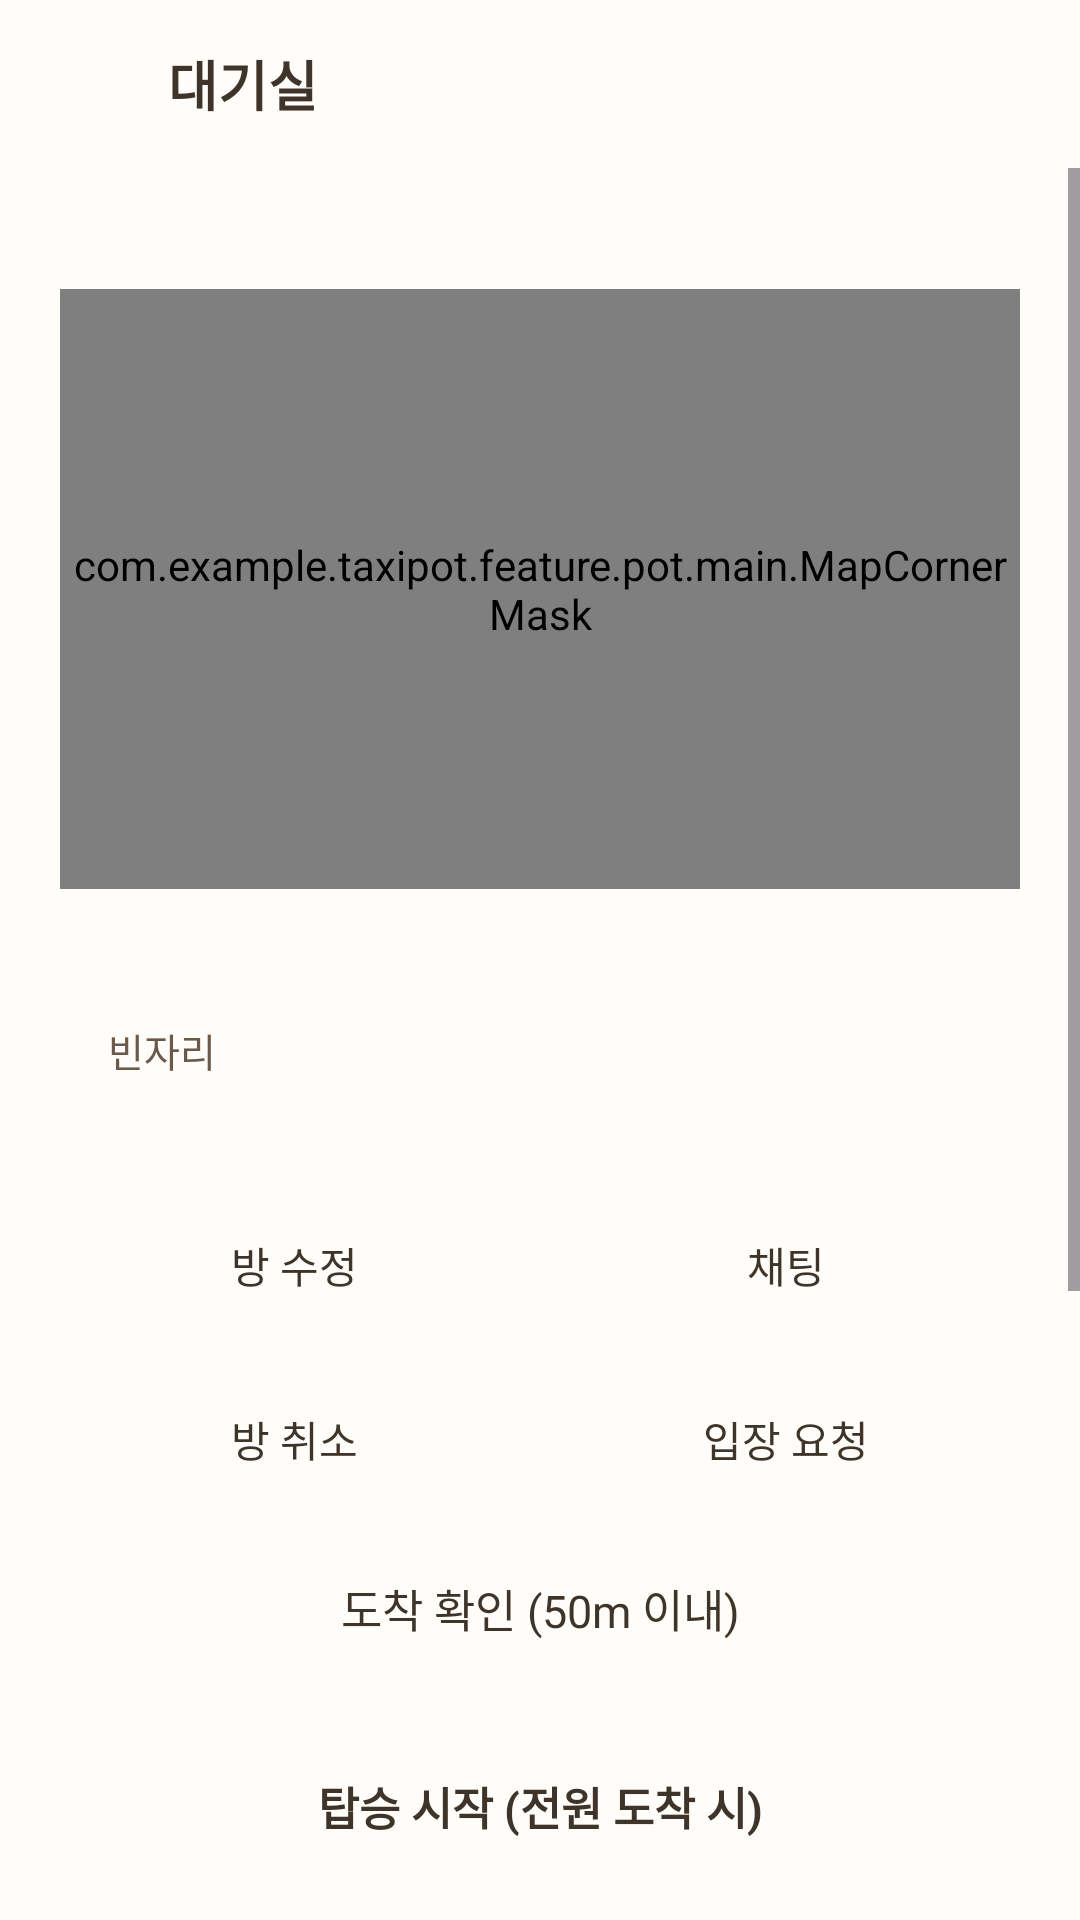

Android layout source for this screen:
<!-- AndroidManifest.xml: application theme Theme.TaxiPot -->
<!-- res/layout/activity_waiting_room.xml -->
<?xml version="1.0" encoding="utf-8"?>
<LinearLayout xmlns:android="http://schemas.android.com/apk/res/android"
    android:id="@+id/root"
    android:layout_width="match_parent"
    android:layout_height="match_parent"
    android:background="@color/taxipot_surface"
    android:orientation="vertical">

    
    <LinearLayout
        android:layout_width="match_parent"
        android:layout_height="56dp"
        android:gravity="center_vertical"
        android:orientation="horizontal"
        android:paddingStart="12dp"
        android:paddingEnd="20dp">

        <ImageView
            android:id="@+id/btnBack"
            android:layout_width="40dp"
            android:layout_height="40dp"
            android:padding="8dp"
            android:src="@drawable/ic_back"
            android:tint="@color/taxipot_text" />

        <TextView
            android:id="@+id/tvTitle"
            android:maxLines="1"
            android:ellipsize="end"
            android:layout_width="wrap_content"
            android:layout_height="wrap_content"
            android:layout_marginStart="4dp"
            android:text="대기실"
            android:textColor="@color/taxipot_text"
            android:textSize="18sp"
            android:textStyle="bold" />
    </LinearLayout>

    <ScrollView
        android:layout_width="match_parent"
        android:layout_height="0dp"
        android:layout_weight="1">

        <LinearLayout
            android:layout_width="match_parent"
            android:layout_height="wrap_content"
            android:orientation="vertical"
            android:paddingStart="20dp"
            android:paddingEnd="20dp"
            android:paddingBottom="12dp">

            
            <TextView
                android:id="@+id/tvChip"
                android:layout_width="wrap_content"
                android:layout_height="wrap_content"
                android:paddingStart="10dp"
                android:paddingTop="4dp"
                android:paddingEnd="10dp"
                android:paddingBottom="4dp"
                android:textColor="@color/taxipot_text"
                android:textSize="12sp"
                android:textStyle="bold" />

            
            <FrameLayout
                android:id="@+id/mapCard"
                android:layout_width="match_parent"
                android:layout_height="200dp"
                android:layout_marginTop="16dp"
                >

                <com.kakao.vectormap.MapView
                    android:id="@+id/mapView"
                    android:layout_width="match_parent"
                    android:layout_height="match_parent" />
                
                <com.example.taxipot.feature.pot.main.MapCornerMask
                    android:layout_width="match_parent"
                    android:layout_height="match_parent" />
            </FrameLayout>

            
            <LinearLayout
                android:id="@+id/membersCard"
                android:layout_width="match_parent"
                android:layout_height="wrap_content"
                android:layout_marginTop="16dp"
                android:orientation="vertical"
                android:padding="16dp">

                
                <LinearLayout
                    android:id="@+id/membersContainer"
                    android:layout_width="match_parent"
                    android:layout_height="wrap_content"
                    android:orientation="vertical" />

                <LinearLayout
                    android:layout_width="match_parent"
                    android:layout_height="wrap_content"
                    android:layout_marginTop="12dp"
                    android:orientation="horizontal">
                    <TextView
                        android:layout_width="0dp"
                        android:layout_height="wrap_content"
                        android:layout_weight="1"
                        android:text="빈자리"
                        android:textColor="@color/taxipot_sub_text"
                        android:textSize="13sp" />
                    <TextView
                        android:id="@+id/tvVacancy"
                        android:layout_width="wrap_content"
                        android:layout_height="wrap_content"
                        android:textColor="@color/taxipot_text"
                        android:textSize="13sp" />
                </LinearLayout>
            </LinearLayout>

            
            <LinearLayout
                android:layout_width="match_parent"
                android:layout_height="wrap_content"
                android:layout_marginTop="20dp"
                android:orientation="horizontal">

                <TextView
                    android:id="@+id/btnEdit"
                    android:layout_width="0dp"
                    android:layout_height="52dp"
                    android:layout_weight="1"
                    android:layout_marginEnd="8dp"
                    android:gravity="center"
                    android:text="방 수정"
                    android:textColor="@color/taxipot_text"
                    android:textSize="14sp" />

                <TextView
                    android:id="@+id/btnChat"
                    android:layout_width="0dp"
                    android:layout_height="48dp"
                    android:layout_weight="1"
                    android:gravity="center"
                    android:text="채팅"
                    android:textColor="@color/taxipot_text"
                    android:textSize="14sp" />
            </LinearLayout>

            
            <LinearLayout
                android:layout_width="match_parent"
                android:layout_height="wrap_content"
                android:layout_marginTop="8dp"
                android:orientation="horizontal">

                <TextView
                    android:id="@+id/btnCancel"
                    android:layout_width="0dp"
                    android:layout_height="48dp"
                    android:layout_weight="1"
                    android:layout_marginEnd="8dp"
                    android:gravity="center"
                    android:text="방 취소"
                    android:textColor="@color/taxipot_text"
                    android:textSize="14sp" />

                <TextView
                    android:id="@+id/btnJoinRequests"
                    android:layout_width="0dp"
                    android:layout_height="48dp"
                    android:layout_weight="1"
                    android:gravity="center"
                    android:text="입장 요청"
                    android:textColor="@color/taxipot_text"
                    android:textSize="14sp" />
            </LinearLayout>

            
            <TextView
                android:id="@+id/tvInfo"
                android:layout_width="match_parent"
                android:layout_height="wrap_content"
                android:layout_marginTop="16dp"
                android:padding="12dp"
                android:text="ⓘ 도착 확인은 GPS 반경 50m 이내에서 가능합니다."
                android:textColor="@color/taxipot_sub_text"
                android:textSize="12sp" />
        </LinearLayout>
    </ScrollView>

    
    <LinearLayout
        android:layout_width="match_parent"
        android:layout_height="wrap_content"
        android:orientation="vertical"
        android:paddingStart="20dp"
        android:paddingEnd="20dp"
        android:paddingBottom="12dp">

        <TextView
            android:id="@+id/btnArrive"
            android:layout_width="match_parent"
            android:layout_height="64dp"
            android:layout_marginTop="8dp"
            android:gravity="center"
            android:text="도착 확인 (50m 이내)"
            android:textColor="@color/taxipot_text"
            android:textSize="15sp" />

        <TextView
            android:id="@+id/btnStart"
            android:layout_width="match_parent"
            android:layout_height="52dp"
            android:layout_marginTop="8dp"
            android:gravity="center"
            android:text="탑승 시작 (전원 도착 시)"
            android:textColor="@color/taxipot_text"
            android:textSize="15sp"
            android:textStyle="bold" />
    </LinearLayout>
</LinearLayout>
<!-- resources referenced by this layout -->
<resources>
  <color name="taxipot_sub_text">#6B5949</color>
  <color name="taxipot_surface">#FFFDF9</color>
  <color name="taxipot_text">#3F3429</color>
  <style name="Theme.TaxiPot" parent="Base.Theme.TaxiPot" />
  <style name="Base.Theme.TaxiPot" parent="Theme.Material3.DayNight.NoActionBar">
          
          
      </style>
</resources>
